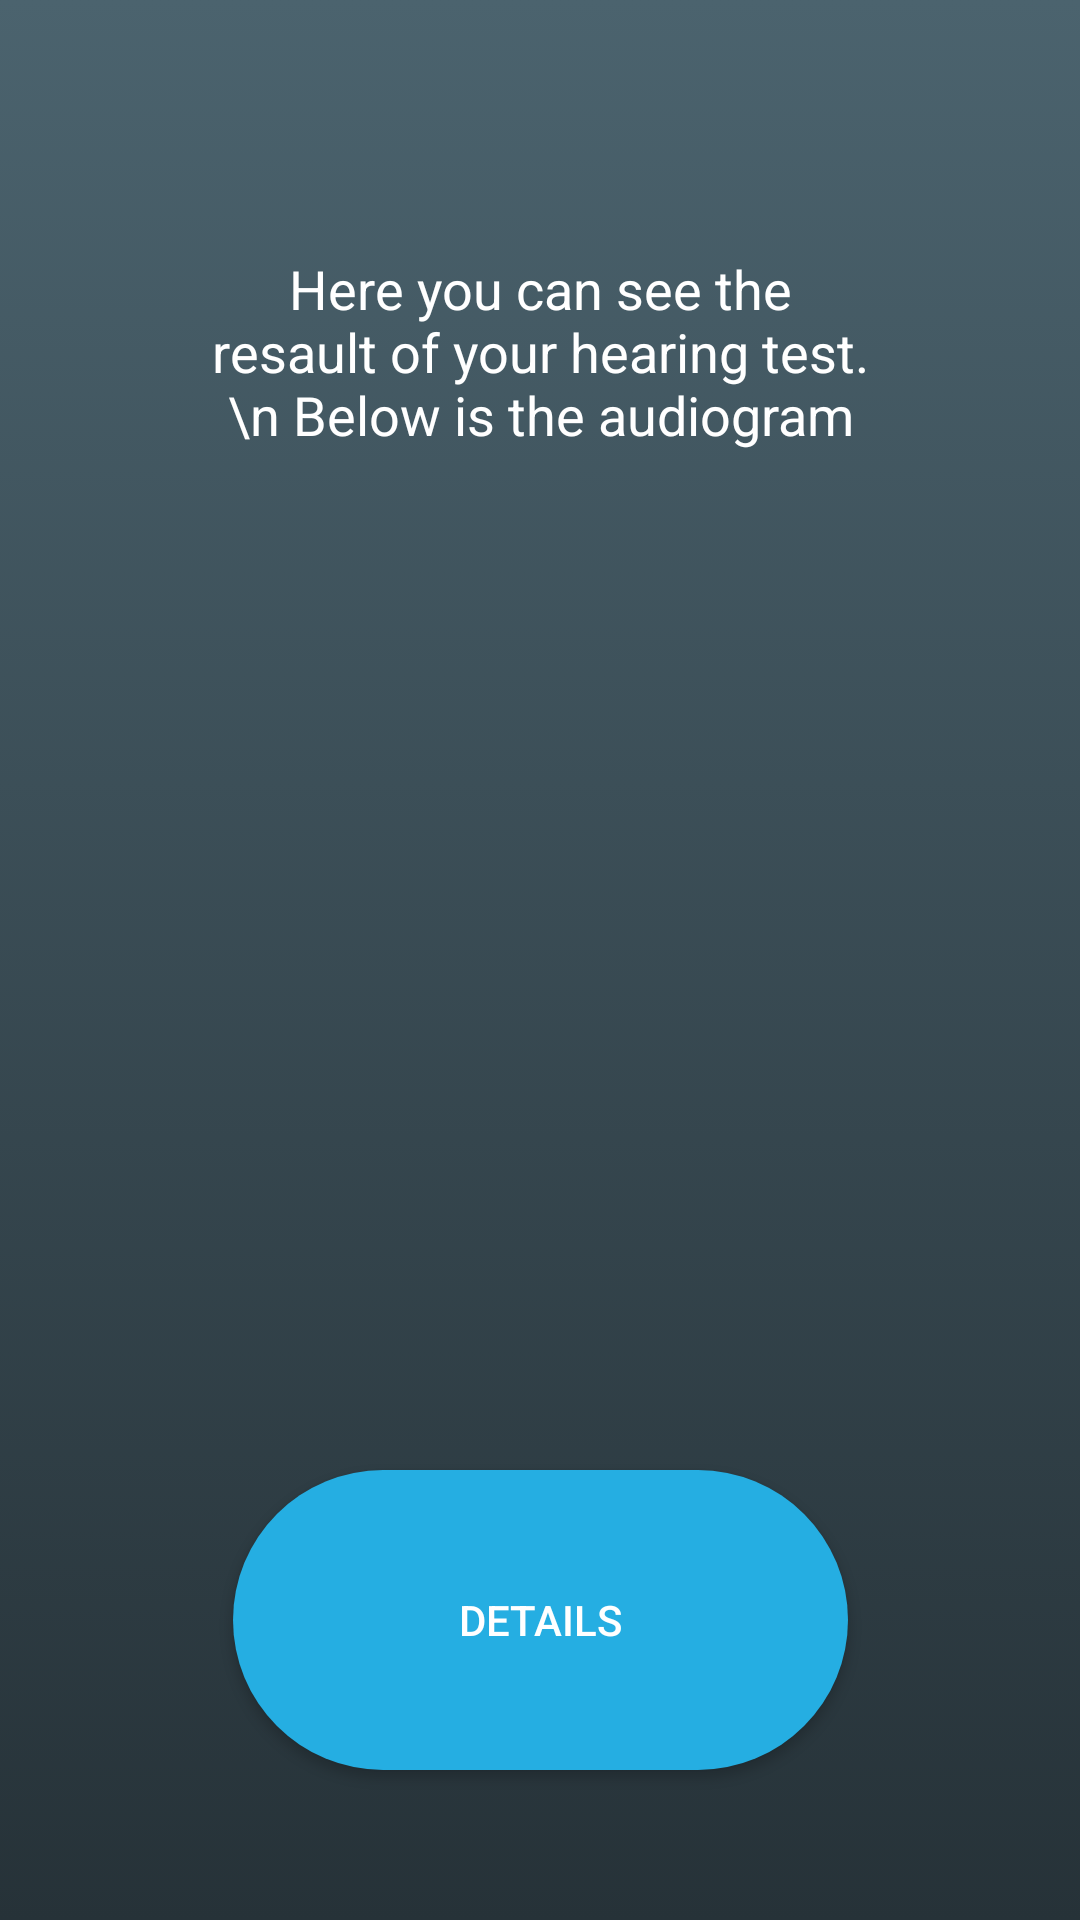

Layout XML and referenced resources for this Android screen:
<!-- AndroidManifest.xml: application theme AppTheme -->
<!-- res/layout/activity_hearing_test_result.xml -->
<?xml version="1.0" encoding="utf-8"?>
<androidx.constraintlayout.widget.ConstraintLayout xmlns:android="http://schemas.android.com/apk/res/android"
        xmlns:app="http://schemas.android.com/apk/res-auto"
        xmlns:tools="http://schemas.android.com/tools"
        android:layout_width="match_parent"
        android:layout_height="match_parent"
        android:background="@drawable/grade"
        tools:context=".ui.HearingTestResult">

    <ImageView
            android:id="@+id/imageView2"
            android:layout_width="267dp"
            android:layout_height="204dp"
            android:layout_marginTop="40dp"
            app:layout_constraintEnd_toEndOf="parent"
            app:layout_constraintStart_toStartOf="parent"
            app:layout_constraintTop_toBottomOf="@+id/textView"
            app:srcCompat="@mipmap/audiogram" />

    <Button
            android:id="@+id/btnDetail"
            style="@style/AppTheme.RoundedCornerMaterialButton"
            android:layout_width="205dp"
            android:layout_height="100dp"
            android:layout_marginTop="52dp"
            android:text="Details"
            app:layout_constraintEnd_toEndOf="parent"
            app:layout_constraintStart_toStartOf="parent"
            app:layout_constraintTop_toBottomOf="@+id/imageView2" />

    <TextView
            android:id="@+id/textView"
            android:layout_width="223dp"
            android:layout_height="110dp"
            android:layout_marginTop="84dp"
            android:text="Here you can see the resault of your hearing test. \n Below is the audiogram"
            android:textAlignment="center"
            android:textColor="#FFFFFF"
            android:textSize="18dp"
            app:layout_constraintEnd_toEndOf="parent"
            app:layout_constraintStart_toStartOf="parent"
            app:layout_constraintTop_toTopOf="parent" />
</androidx.constraintlayout.widget.ConstraintLayout>
<!-- resources referenced by this layout -->
<resources>
  <!-- drawable grade (drawable) -->
  <?xml version="1.0" encoding="utf-8"?>
  <selector xmlns:android="http://schemas.android.com/apk/res/android">
      <item>
          <shape>
              <gradient
                      android:angle="90"
                      android:startColor="#263238"
                      android:endColor="#4b636e"
                      android:type="linear" />
          </shape>
      </item>
  </selector>
  <style name="AppTheme.RoundedCornerMaterialButton" parent="Widget.AppCompat.Button.Colored">
          <item name="android:background">@drawable/rounded_shape</item>
      </style>
  <style name="AppTheme" parent="Theme.AppCompat.Light.DarkActionBar">
          
          <item name="colorPrimary">@color/colorPrimary</item>
          <item name="colorPrimaryDark">@color/colorPrimaryDark</item>
          <item name="colorAccent">@color/colorAccent</item>
  
      </style>
  <!-- drawable rounded_shape (drawable) -->
  <shape
          xmlns:android="http://schemas.android.com/apk/res/android"
          android:shape="rectangle"   >
  
      <solid
              android:color="@color/colorAccent" >
      </solid>
  
      <corners
              android:radius="1000dp"   >
      </corners>
  
  </shape>
  <color name="colorPrimary">#008577</color>
  <color name="colorPrimaryDark">#00574B</color>
  <color name="colorAccent">#25AEE2</color>
</resources>
